The GitHub repository akifsari-dev/derin_ogrenme contains a labelled image folder "dataset" with 4 categories: address, company, date, total. Examples follow, each with its label.

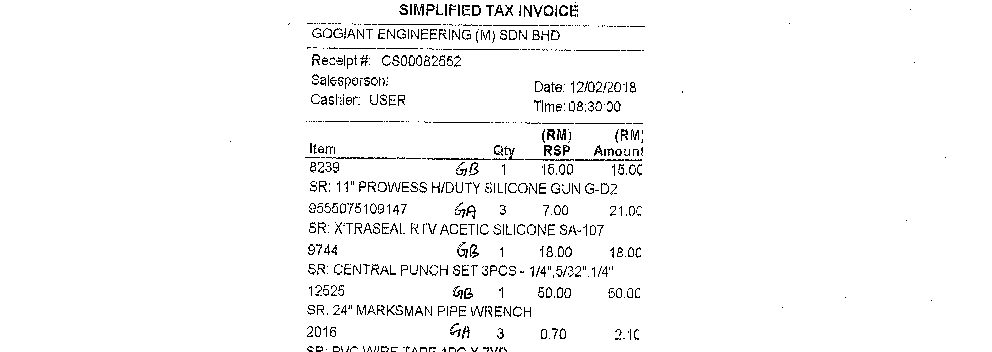
Label: date

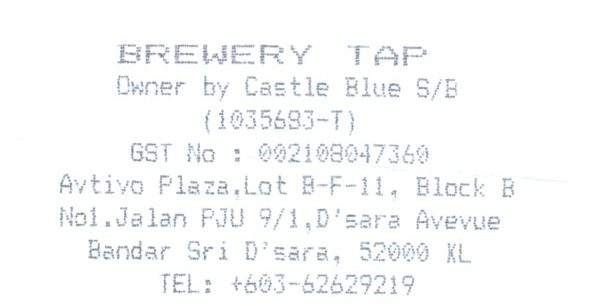
Label: company

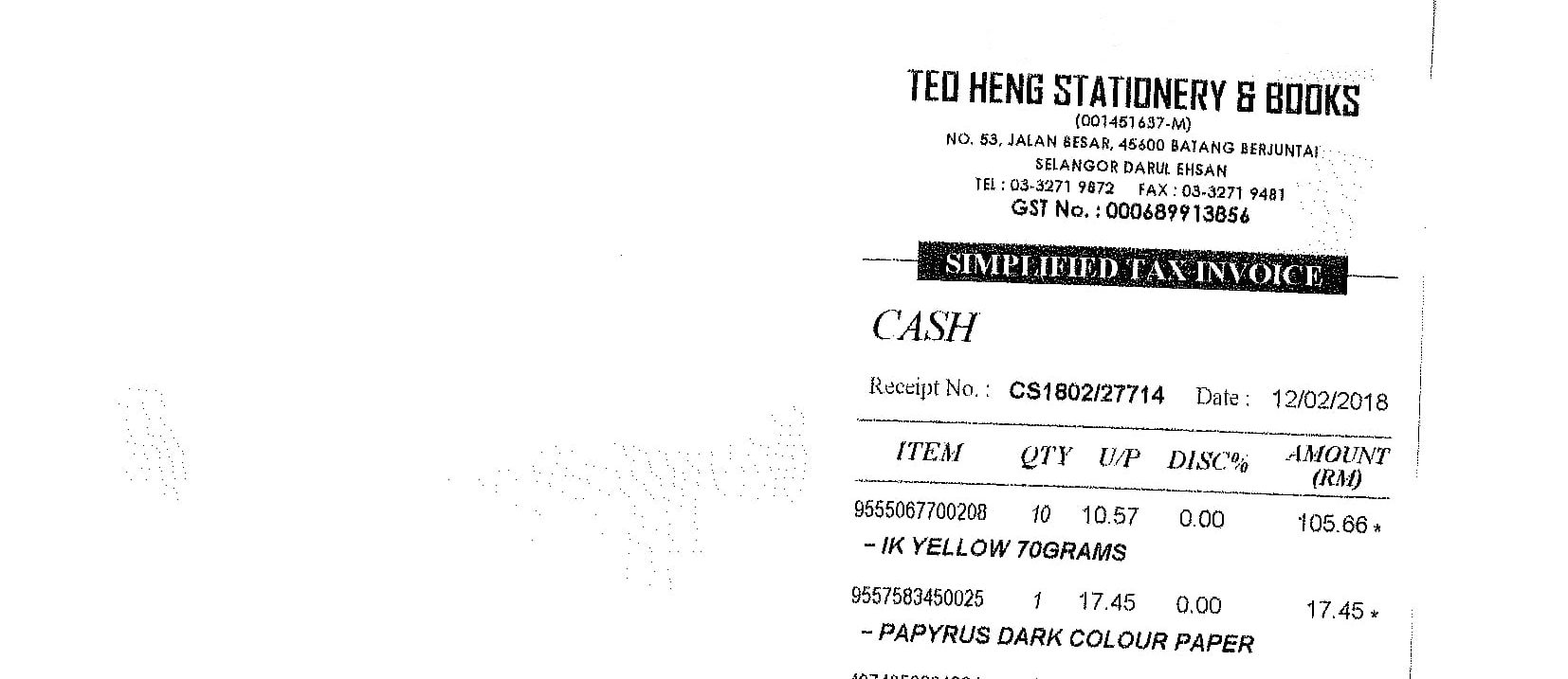
Label: address

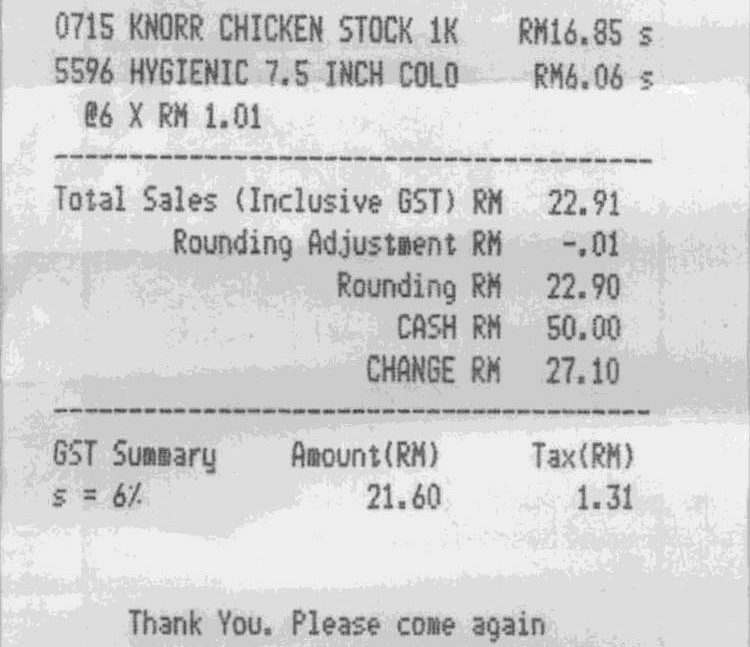
Label: total

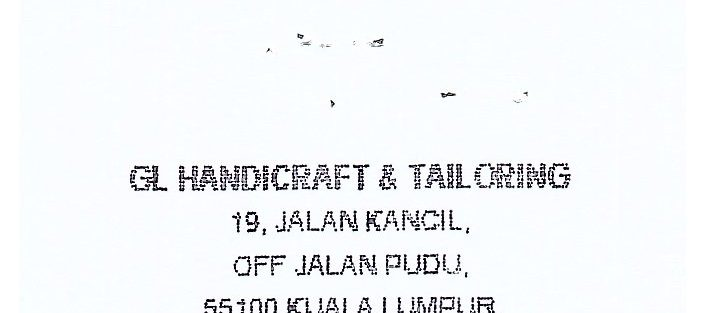
Label: company

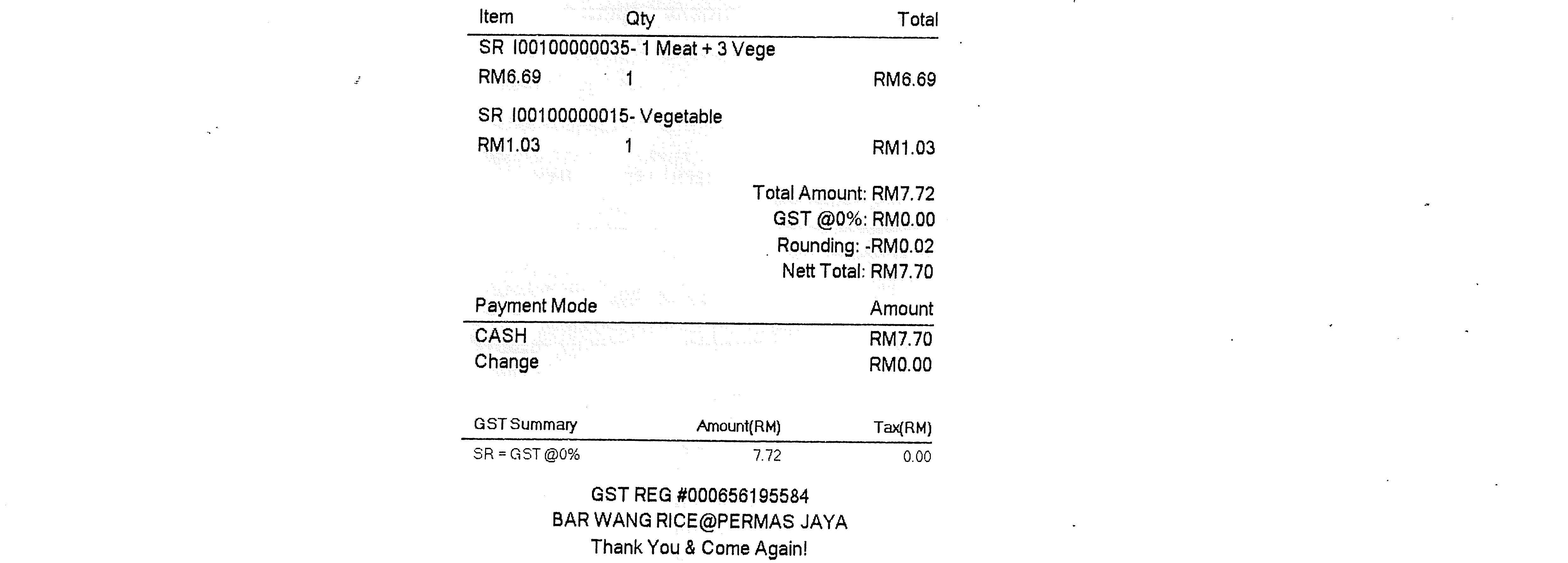
Label: total
